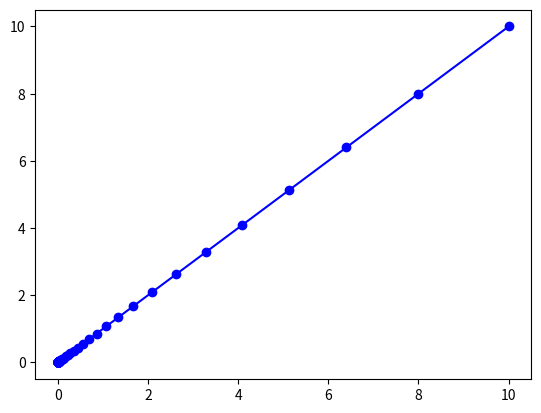

Generate this figure with matplotlib:
from matplotlib import pyplot as plt
import numpy as np

def rot_mat(ang_rad):
    c = np.cos(ang_rad)
    s = np.sin(ang_rad)
    return np.array([[c, -s],[s, c]])

def servo_traj(view_deg, gain, hand_start_x, hand_start_y): 
    target = np.array([0,0])
    hand_start = np.array([hand_start_x, hand_start_y])
    robot_view = rot_mat(view_deg/180.0 * np.pi)
    
    t_0 = 0.0
    t_end = 10.0
    hz = 15.0
    T = 1.0/hz
    
    t = t_0
    hand_pos = hand_start
    hand_traj = []
    hand_traj.append(hand_pos)
    while t < t_end: 
        target_view = np.matmul(robot_view, target)
        hand_view = np.matmul(robot_view, hand_pos)
        view_error = target_view - hand_view
        hand_pos = hand_pos + (gain * view_error)
        hand_traj.append(hand_pos)
        t = t + T
        
    return hand_traj

def plot_traj(hand_traj):
    fig = plt.figure()
    x = [p[0] for p in hand_traj]
    y = [p[1] for p in hand_traj]
    plt.plot(x,y, 'o-', color='blue')
    plt.show()

def plot_servo(view_deg=0.0, gain=0.2, hand_start_x=10.0, hand_start_y=10.0):
    traj = servo_traj(view_deg, gain, hand_start_x, hand_start_y)
    plot_traj(traj)

if __name__ == '__main__':
    plot_servo()
